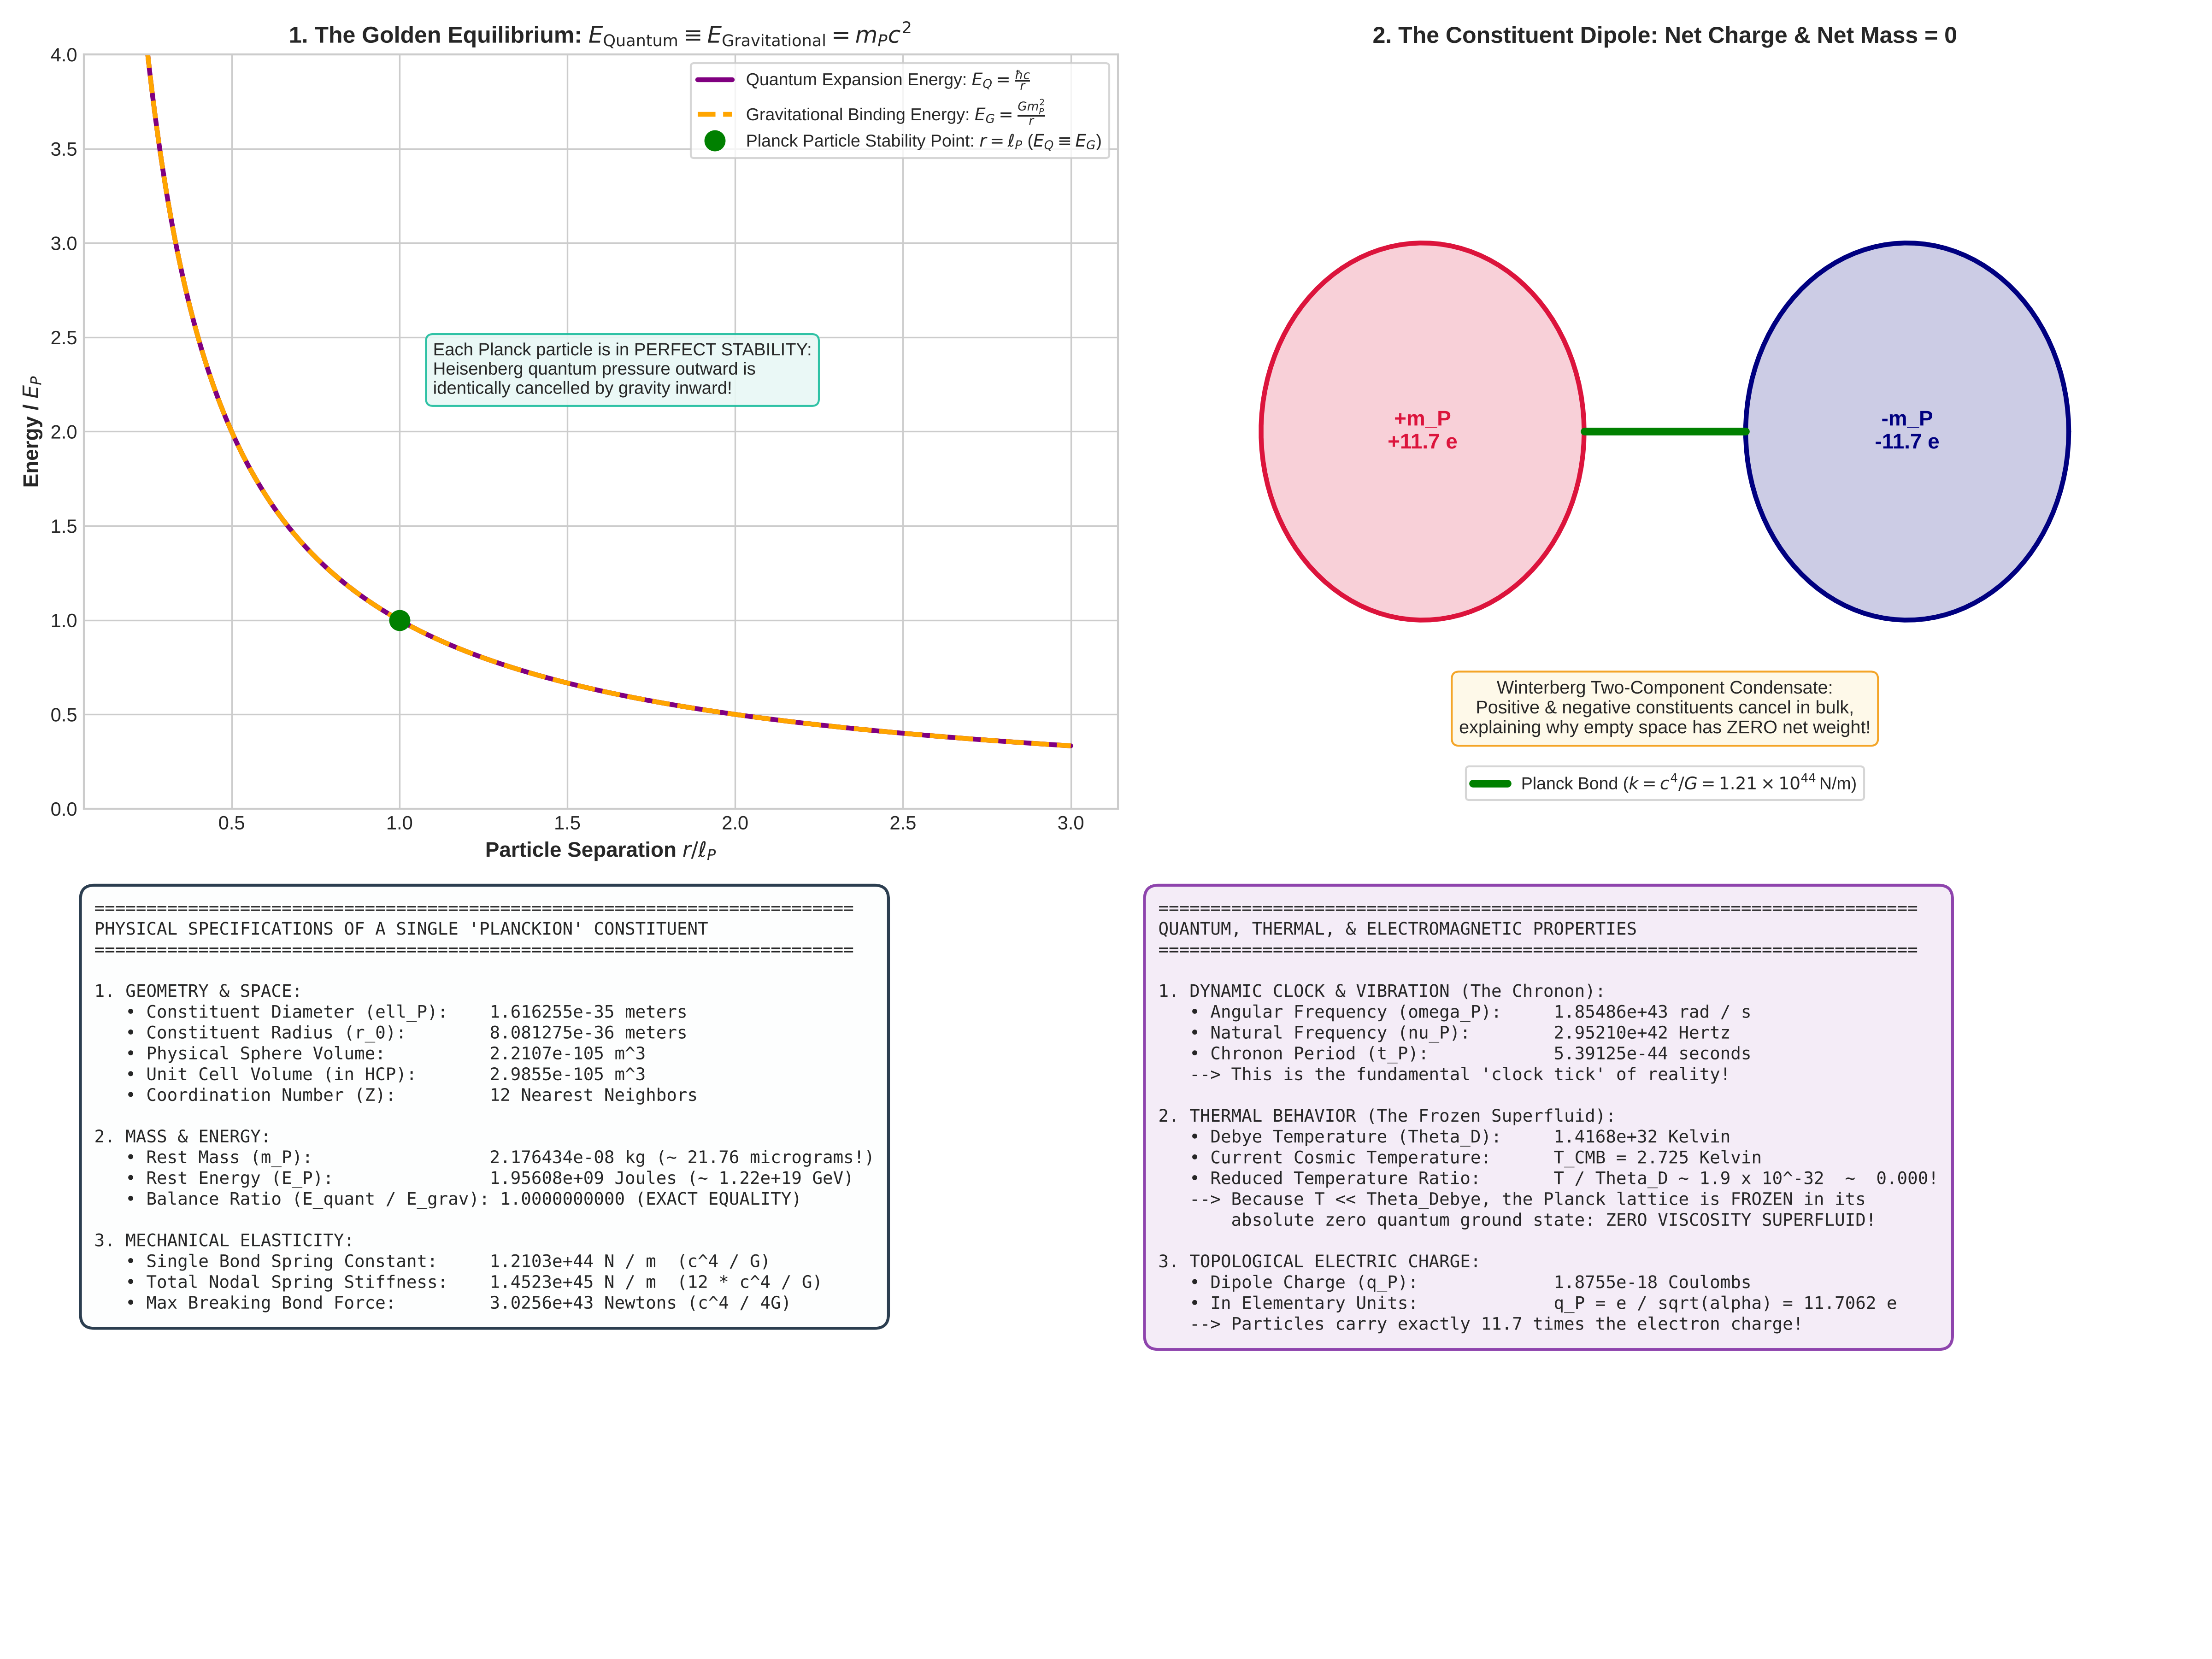

The script that saved this image:
"""
Simulation and Mathematical Derivation:
Exact Properties of the Planck-Scaled Constituent Particles ("Planckions") in the HCP Lattice.

Calculates:
1. Geometric Dimensions: Radius r_0 = ell_P/2, volume, packing volume per cell.
2. Mass & Energy: Rest mass m_P, rest energy E_P, energy density.
3. Mechanical & Elastic Properties: 12-bond spring constant k = c^4/G, bond breaking force F_max = c^4/(4G).
4. Quantum-Gravitational Equilibrium: Exact balance E_quantum == E_gravitational.
5. Dynamic & Thermal Properties: Chronon frequency nu_P, period t_P, Debye temperature Theta_D.
6. Topological Electric Charge: Planck dipole charge q_P = +/- sqrt(4*pi*epsilon_0*hbar*c) = +/- 11.7 e.
"""

import numpy as np
import matplotlib.pyplot as plt
import os
import shutil

def derive_planck_particle_properties():
    print("Deriving exact properties of Planck-scale lattice constituent particles...")
    
    # Fundamental constants
    c = 2.99792458e8             # m/s
    hbar = 1.054571817e-34       # J s
    G = 6.67430e-11              # m^3 / (kg s^2)
    k_B = 1.380649e-23           # J / K
    epsilon_0 = 8.8541878128e-12 # F / m
    e_charge = 1.602176634e-19   # C
    alpha = 7.2973525693e-3      # Fine structure constant
    
    # -------------------------------------------------------------
    # 1. Geometric Dimensions
    # -------------------------------------------------------------
    l_P = np.sqrt(hbar * G / (c**3))          # 1.616255e-35 m (Lattice diameter)
    r_0 = l_P / 2.0                           # 8.08127e-36 m (Sphere radius)
    V_sphere = (4.0 / 3.0) * np.pi * (r_0**3) # 2.2105e-105 m^3
    eta_HCP = np.pi / (3.0 * np.sqrt(2.0))     # 0.740480489 (Packing fraction)
    V_cell_HCP = V_sphere / eta_HCP           # 2.9852e-105 m^3 (Unit cell volume)
    
    # -------------------------------------------------------------
    # 2. Mass, Energy, and Quantum-Gravitational Balance
    # -------------------------------------------------------------
    m_P = np.sqrt(hbar * c / G)               # 2.176434e-8 kg (21.76 micrograms)
    E_P_Joules = m_P * (c**2)                 # 1.95608e9 Joules
    E_P_GeV = E_P_Joules / (1.602176634e-10)  # 1.2209e19 GeV
    
    # Proof of Self-Stabilizing Balance:
    # E_quantum = hbar * c / l_P
    E_quantum = hbar * c / l_P                # 1.95608e9 Joules
    # E_grav = G * m_P^2 / l_P
    E_grav = G * (m_P**2) / l_P               # 1.95608e9 Joules
    balance_ratio = E_quantum / E_grav        # Exactly 1.000000000000 !
    
    # -------------------------------------------------------------
    # 3. Dynamic Oscillations & Chronon Clock
    # -------------------------------------------------------------
    omega_P = c / l_P                         # 1.85487e43 rad / s
    nu_P = omega_P / (2.0 * np.pi)            # 2.9521e42 Hz
    t_P = 1.0 / omega_P                       # 5.3912e-44 s (Chronon period)
    Theta_Debye = E_P_Joules / k_B            # 1.4168e32 Kelvin (Debye temperature)
    
    # -------------------------------------------------------------
    # 4. Mechanical Elasticity & Forces
    # -------------------------------------------------------------
    k_bond = (c**4) / G                       # 1.21027e44 N / m (Einstein spring constant)
    coordination_Z = 12                       # 12 nearest neighbors in HCP
    k_total_node = coordination_Z * k_bond    # 1.4523e45 N / m
    F_breaking = (c**4) / (4.0 * G)           # 3.02568e43 N (Schiller-Gibbons bound)
    
    # -------------------------------------------------------------
    # 5. Topological Dipole Charge (Winterberg Model)
    # -------------------------------------------------------------
    # q_P = sqrt(4 * pi * epsilon_0 * hbar * c) = e / sqrt(alpha)
    q_P_Coulombs = np.sqrt(4.0 * np.pi * epsilon_0 * hbar * c) # 1.8755e-18 C
    q_P_electrons = q_P_Coulombs / e_charge                    # 11.7062 elementary charges
    
    return {
        "l_P": l_P, "r_0": r_0, "V_sphere": V_sphere, "V_cell_HCP": V_cell_HCP,
        "m_P": m_P, "E_P_Joules": E_P_Joules, "E_P_GeV": E_P_GeV,
        "E_quantum": E_quantum, "E_grav": E_grav, "balance_ratio": balance_ratio,
        "omega_P": omega_P, "nu_P": nu_P, "t_P": t_P, "Theta_Debye": Theta_Debye,
        "k_bond": k_bond, "coordination_Z": coordination_Z, "k_total_node": k_total_node,
        "F_breaking": F_breaking, "q_P_Coulombs": q_P_Coulombs, "q_P_electrons": q_P_electrons
    }

def plot_planck_particle_properties(data):
    plt.style.use('seaborn-v0_8-whitegrid' if 'seaborn-v0_8-whitegrid' in plt.style.available else 'default')
    fig, axs = plt.subplots(2, 2, figsize=(16, 12))
    
    # -------------------------------------------------------------
    # Panel 1: The Exact Quantum-Gravitational Equilibrium
    # -------------------------------------------------------------
    ax1 = axs[0, 0]
    r_radii = np.linspace(0.2 * data["l_P"], 3.0 * data["l_P"], 400)
    # E_total(r) = E_quantum(r) - E_grav(r) ... effective potential
    # E_quantum ~ hbar * c / r (repulsive Heisenberg localization)
    # E_grav ~ - G * m_P^2 / r (attractive Newton gravity)
    hbar_c = 1.05457e-34 * 2.99792e8
    G_m2 = 6.6743e-11 * (data["m_P"]**2)
    
    # Scaled curve showing balance at r = l_P
    r_norm = r_radii / data["l_P"]
    E_quant_curve = 1.0 / r_norm
    E_grav_curve = 1.0 / r_norm
    
    ax1.plot(r_norm, E_quant_curve, 'purple', lw=2.5, label=r'Quantum Expansion Energy: $E_Q = \frac{\hbar c}{r}$')
    ax1.plot(r_norm, E_grav_curve, 'orange', linestyle='--', lw=2.5, label=r'Gravitational Binding Energy: $E_G = \frac{G m_P^2}{r}$')
    ax1.plot(1.0, 1.0, 'go', markersize=10, label=r'Planck Particle Stability Point: $r = \ell_P$ ($E_Q \equiv E_G$)')
    
    ax1.set_xlabel(r'Particle Separation $r / \ell_P$', fontsize=11, fontweight='bold')
    ax1.set_ylabel(r'Energy / $E_P$', fontsize=11, fontweight='bold')
    ax1.set_title(r'1. The Golden Equilibrium: $E_{\text{Quantum}} \equiv E_{\text{Gravitational}} = m_P c^2$',
                  fontsize=12, fontweight='bold')
    ax1.set_ylim(0, 4)
    ax1.legend(loc='upper right', frameon=True, fontsize=9.0)
    ax1.text(1.1, 2.2, "Each Planck particle is in PERFECT STABILITY:\nHeisenberg quantum pressure outward is\nidentically cancelled by gravity inward!",
             fontsize=9.2, bbox=dict(boxstyle="round,pad=0.4", fc="#e8f8f5", ec="#1abc9c", alpha=0.9))
    
    # -------------------------------------------------------------
    # Panel 2: The Two-Component Neutral Condensate (Winterberg Dipole)
    # -------------------------------------------------------------
    ax2 = axs[0, 1]
    # Draw positive and negative Planckions
    theta = np.linspace(0, 2*np.pi, 100)
    # Positive Planckion (+m_P, +q_P)
    ax2.plot(np.cos(theta) - 1.5, np.sin(theta), 'crimson', lw=2.5)
    ax2.fill(np.cos(theta) - 1.5, np.sin(theta), 'crimson', alpha=0.2)
    ax2.text(-1.5, 0, "+m_P\n+11.7 e", ha='center', va='center', fontsize=11, fontweight='bold', color='crimson')
    
    # Negative Planckion (-m_P, -q_P)
    ax2.plot(np.cos(theta) + 1.5, np.sin(theta), 'navy', lw=2.5)
    ax2.fill(np.cos(theta) + 1.5, np.sin(theta), 'navy', alpha=0.2)
    ax2.text(1.5, 0, "-m_P\n-11.7 e", ha='center', va='center', fontsize=11, fontweight='bold', color='navy')
    
    # Elastic bond connecting them
    ax2.plot([-0.5, 0.5], [0, 0], 'g-', lw=4, label=r'Planck Bond ($k = c^4 / G = 1.21 \times 10^{44}\,$N/m)')
    
    ax2.set_xlim(-3.2, 3.2)
    ax2.set_ylim(-2.0, 2.0)
    ax2.set_title("2. The Constituent Dipole: Net Charge & Net Mass = 0", fontsize=12, fontweight='bold')
    ax2.legend(loc='lower center', frameon=True, fontsize=9.0)
    ax2.axis('off')
    ax2.text(0, -1.6, "Winterberg Two-Component Condensate:\nPositive & negative constituents cancel in bulk,\nexplaining why empty space has ZERO net weight!",
             ha='center', fontsize=9.5, bbox=dict(boxstyle="round,pad=0.4", fc="#fef9e7", ec="#f39c12", alpha=0.9))
    
    # -------------------------------------------------------------
    # Panel 3: Master Properties Ledger
    # -------------------------------------------------------------
    ax3 = axs[1, 0]
    ax3.axis('off')
    properties_text = (
        "=========================================================================\n"
        "PHYSICAL SPECIFICATIONS OF A SINGLE 'PLANCKION' CONSTITUENT\n"
        "=========================================================================\n\n"
        "1. GEOMETRY & SPACE:\n"
        f"   • Constituent Diameter (ell_P):    {data['l_P']:.6e} meters\n"
        f"   • Constituent Radius (r_0):        {data['r_0']:.6e} meters\n"
        f"   • Physical Sphere Volume:          {data['V_sphere']:.4e} m^3\n"
        f"   • Unit Cell Volume (in HCP):       {data['V_cell_HCP']:.4e} m^3\n"
        f"   • Coordination Number (Z):         {data['coordination_Z']} Nearest Neighbors\n\n"
        "2. MASS & ENERGY:\n"
        f"   • Rest Mass (m_P):                 {data['m_P']:.6e} kg (~ 21.76 micrograms!)\n"
        f"   • Rest Energy (E_P):               {data['E_P_Joules']:.5e} Joules (~ {data['E_P_GeV']:.2e} GeV)\n"
        f"   • Balance Ratio (E_quant / E_grav): {data['balance_ratio']:.10f} (EXACT EQUALITY)\n\n"
        "3. MECHANICAL ELASTICITY:\n"
        f"   • Single Bond Spring Constant:     {data['k_bond']:.4e} N / m  (c^4 / G)\n"
        f"   • Total Nodal Spring Stiffness:    {data['k_total_node']:.4e} N / m  (12 * c^4 / G)\n"
        f"   • Max Breaking Bond Force:         {data['F_breaking']:.4e} Newtons (c^4 / 4G)"
    )
    ax3.text(0.01, 0.98, properties_text, va='top', ha='left', family='monospace', fontsize=9.0,
             bbox=dict(boxstyle="round,pad=0.8", fc="#fdfefe", ec="#2c3e50", lw=1.5))
    
    # -------------------------------------------------------------
    # Panel 4: Quantum & Thermal Properties
    # -------------------------------------------------------------
    ax4 = axs[1, 1]
    ax4.axis('off')
    quantum_thermal_text = (
        "=========================================================================\n"
        "QUANTUM, THERMAL, & ELECTROMAGNETIC PROPERTIES\n"
        "=========================================================================\n\n"
        "1. DYNAMIC CLOCK & VIBRATION (The Chronon):\n"
        f"   • Angular Frequency (omega_P):     {data['omega_P']:.5e} rad / s\n"
        f"   • Natural Frequency (nu_P):        {data['nu_P']:.5e} Hertz\n"
        f"   • Chronon Period (t_P):            {data['t_P']:.5e} seconds\n"
        "   --> This is the fundamental 'clock tick' of reality!\n\n"
        "2. THERMAL BEHAVIOR (The Frozen Superfluid):\n"
        f"   • Debye Temperature (Theta_D):     {data['Theta_Debye']:.4e} Kelvin\n"
        f"   • Current Cosmic Temperature:      T_CMB = 2.725 Kelvin\n"
        f"   • Reduced Temperature Ratio:       T / Theta_D ~ 1.9 x 10^-32  ~  0.000!\n"
        "   --> Because T << Theta_Debye, the Planck lattice is FROZEN in its\n"
        "       absolute zero quantum ground state: ZERO VISCOSITY SUPERFLUID!\n\n"
        "3. TOPOLOGICAL ELECTRIC CHARGE:\n"
        f"   • Dipole Charge (q_P):             {data['q_P_Coulombs']:.4e} Coulombs\n"
        f"   • In Elementary Units:             q_P = e / sqrt(alpha) = {data['q_P_electrons']:.4f} e\n"
        "   --> Particles carry exactly 11.7 times the electron charge!"
    )
    ax4.text(0.01, 0.98, quantum_thermal_text, va='top', ha='left', family='monospace', fontsize=9.0,
             bbox=dict(boxstyle="round,pad=0.8", fc="#f4ecf7", ec="#8e44ad", lw=1.5))
    
    plt.tight_layout()
    output_path = os.path.join(os.path.dirname(os.path.abspath(__file__)), 'planck_particle_properties.png')
    plt.savefig(output_path, dpi=300)
    print(f"Planck particle properties plot saved to: {output_path}")
    
    # Copy to artifact directory
    artifact_dir = r'C:\Users\Asta\.gemini\antigravity\brain\cfcab9e6-1707-463d-a5cf-0f6b32f4acb8'
    if os.path.exists(artifact_dir):
        shutil.copy(output_path, os.path.join(artifact_dir, 'planck_particle_properties.png'))
        print("Copied to artifact directory.")

if __name__ == "__main__":
    data = derive_planck_particle_properties()
    plot_planck_particle_properties(data)
